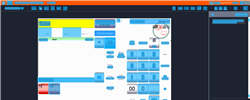
Task: Trigger Based Attended Automation
Workflow: DOMS_HK_DispenseFuel_ReleasingNozzle

Step 1: CV Screen Scope in window 'Web Rep Console*' (msedge.exe)

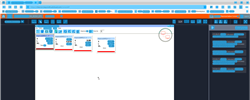
Step 2: CVRefresh

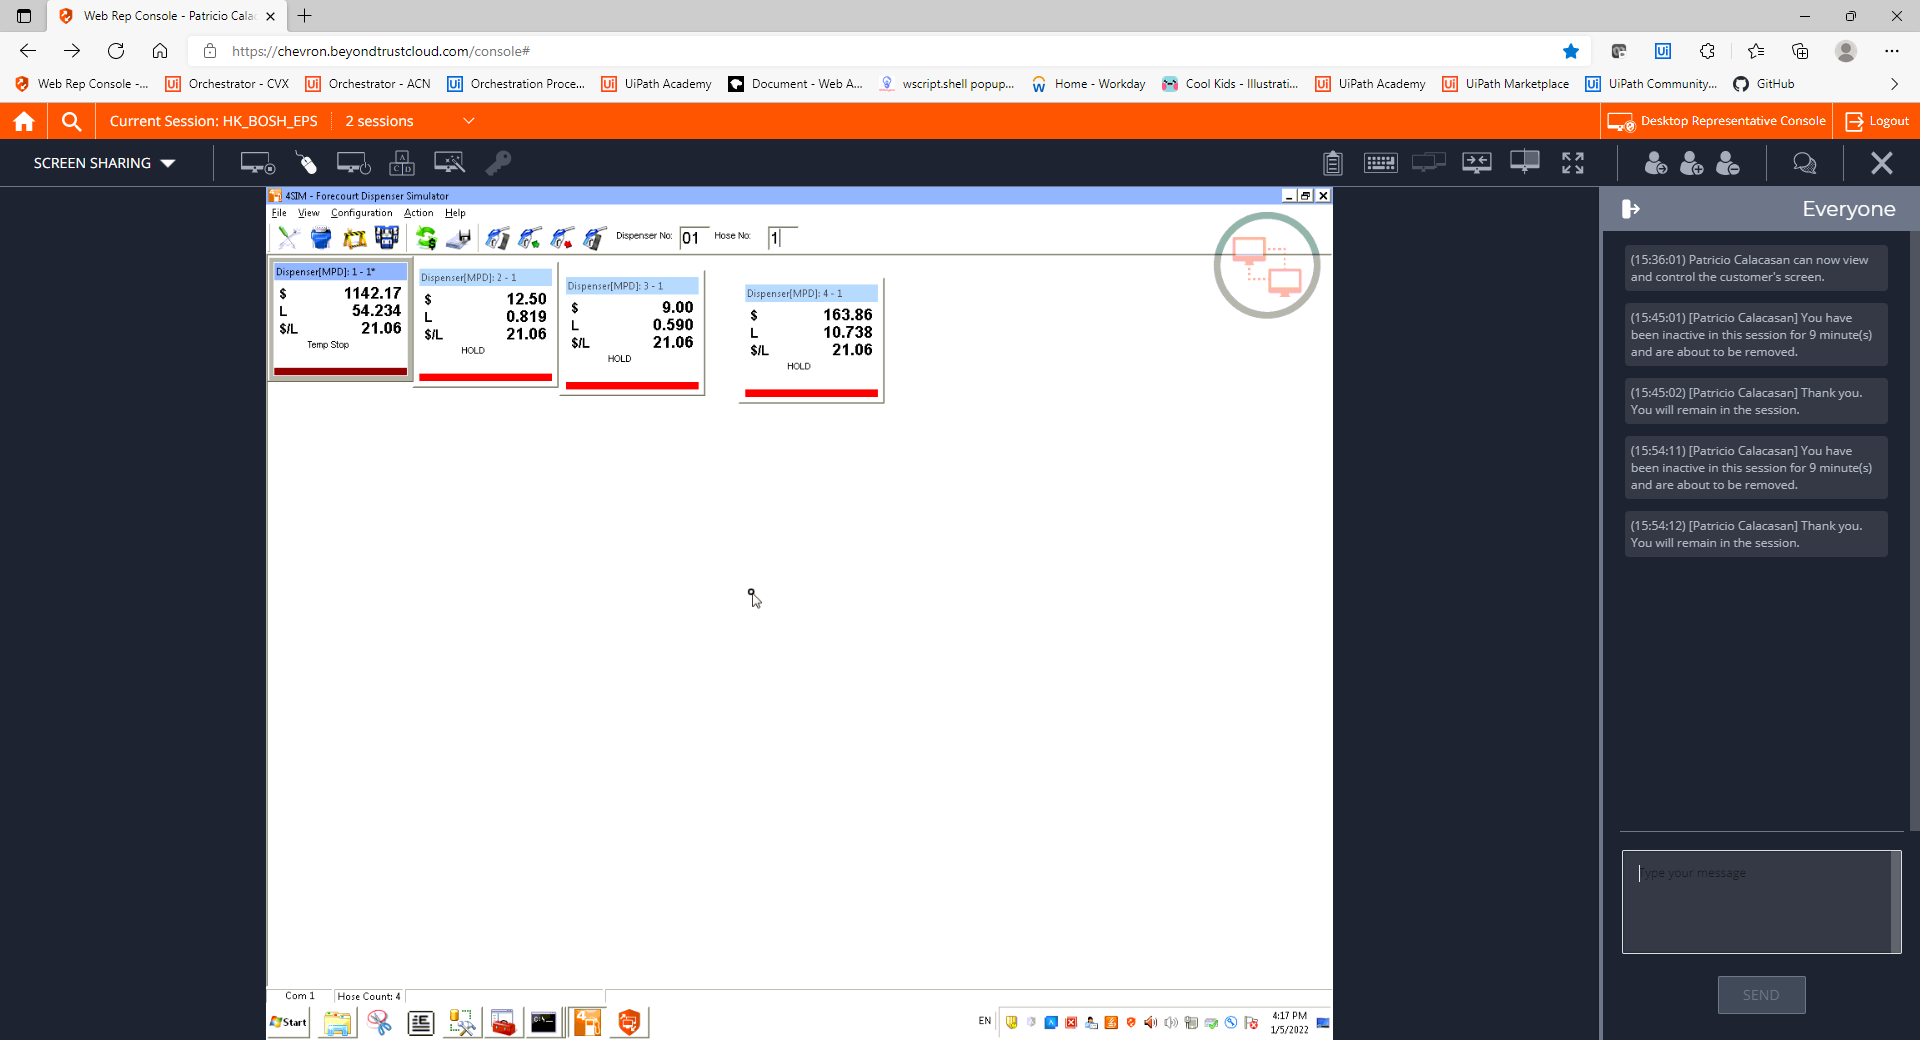
Step 3: CVCache

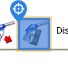
Step 4 [try]: CV Click - Icon

Step 5: CvDescriptor (same screen as step 4)

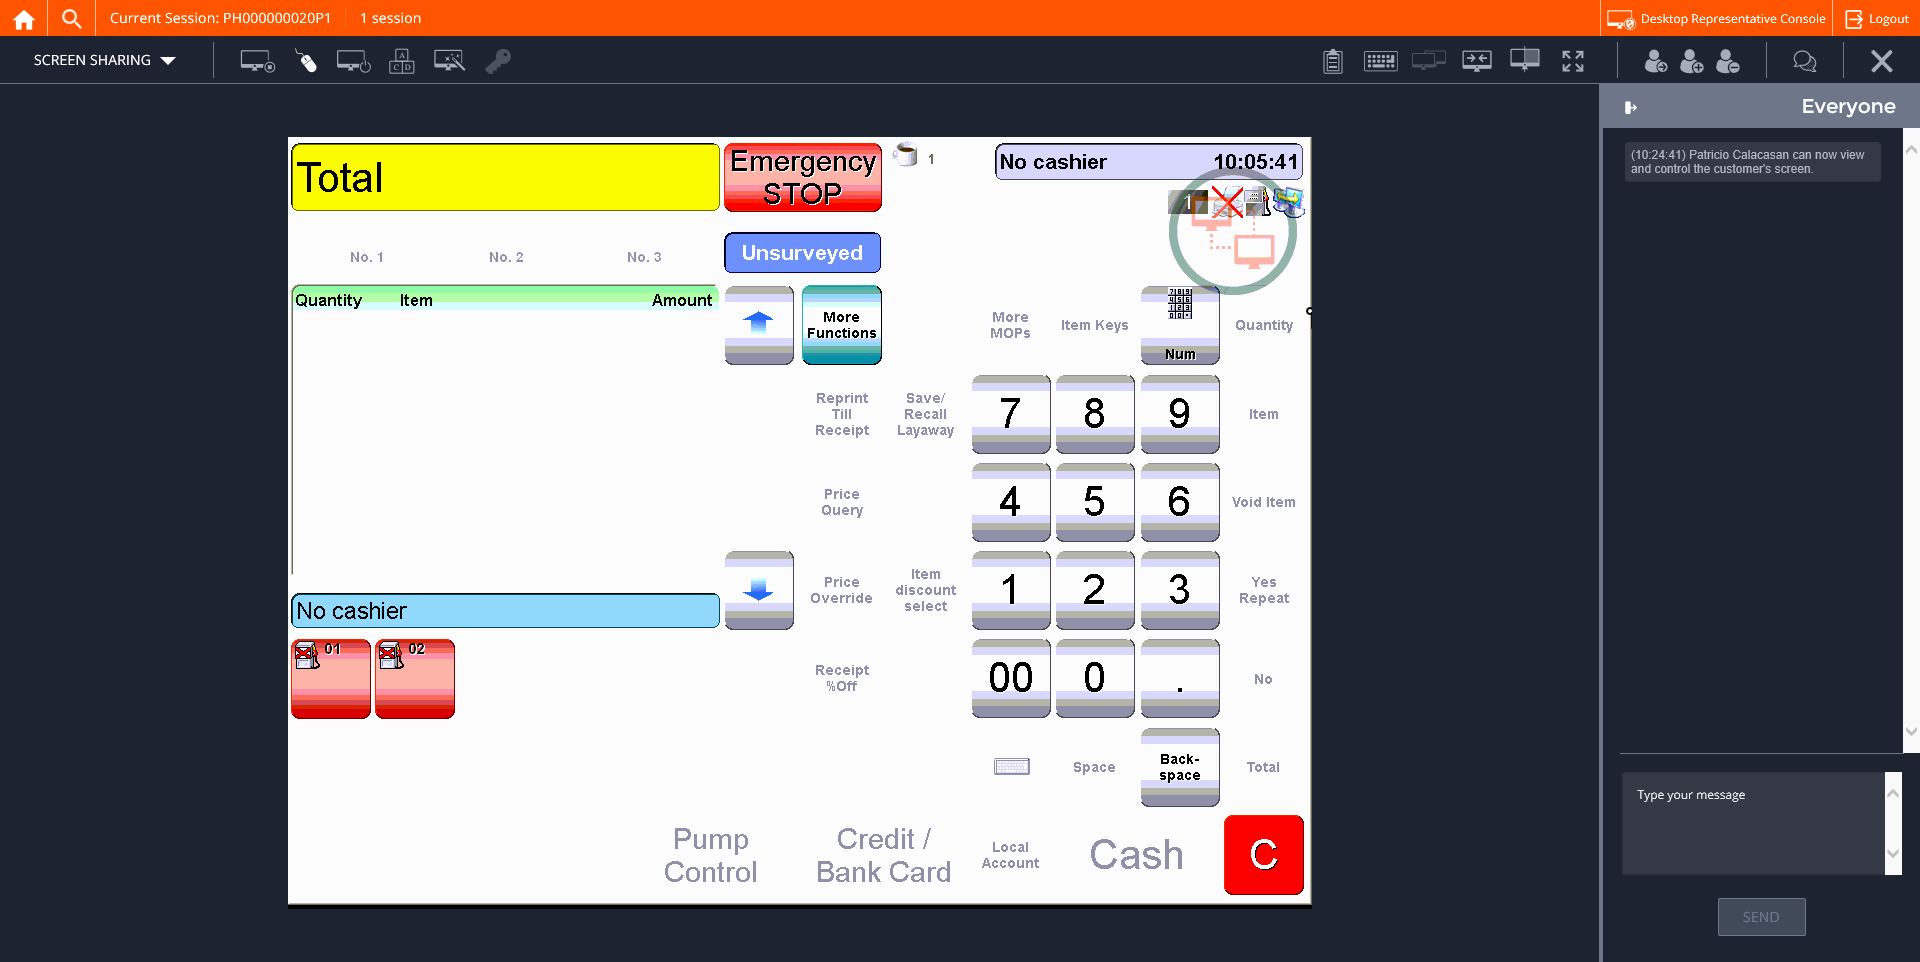
Step 6: CVCache